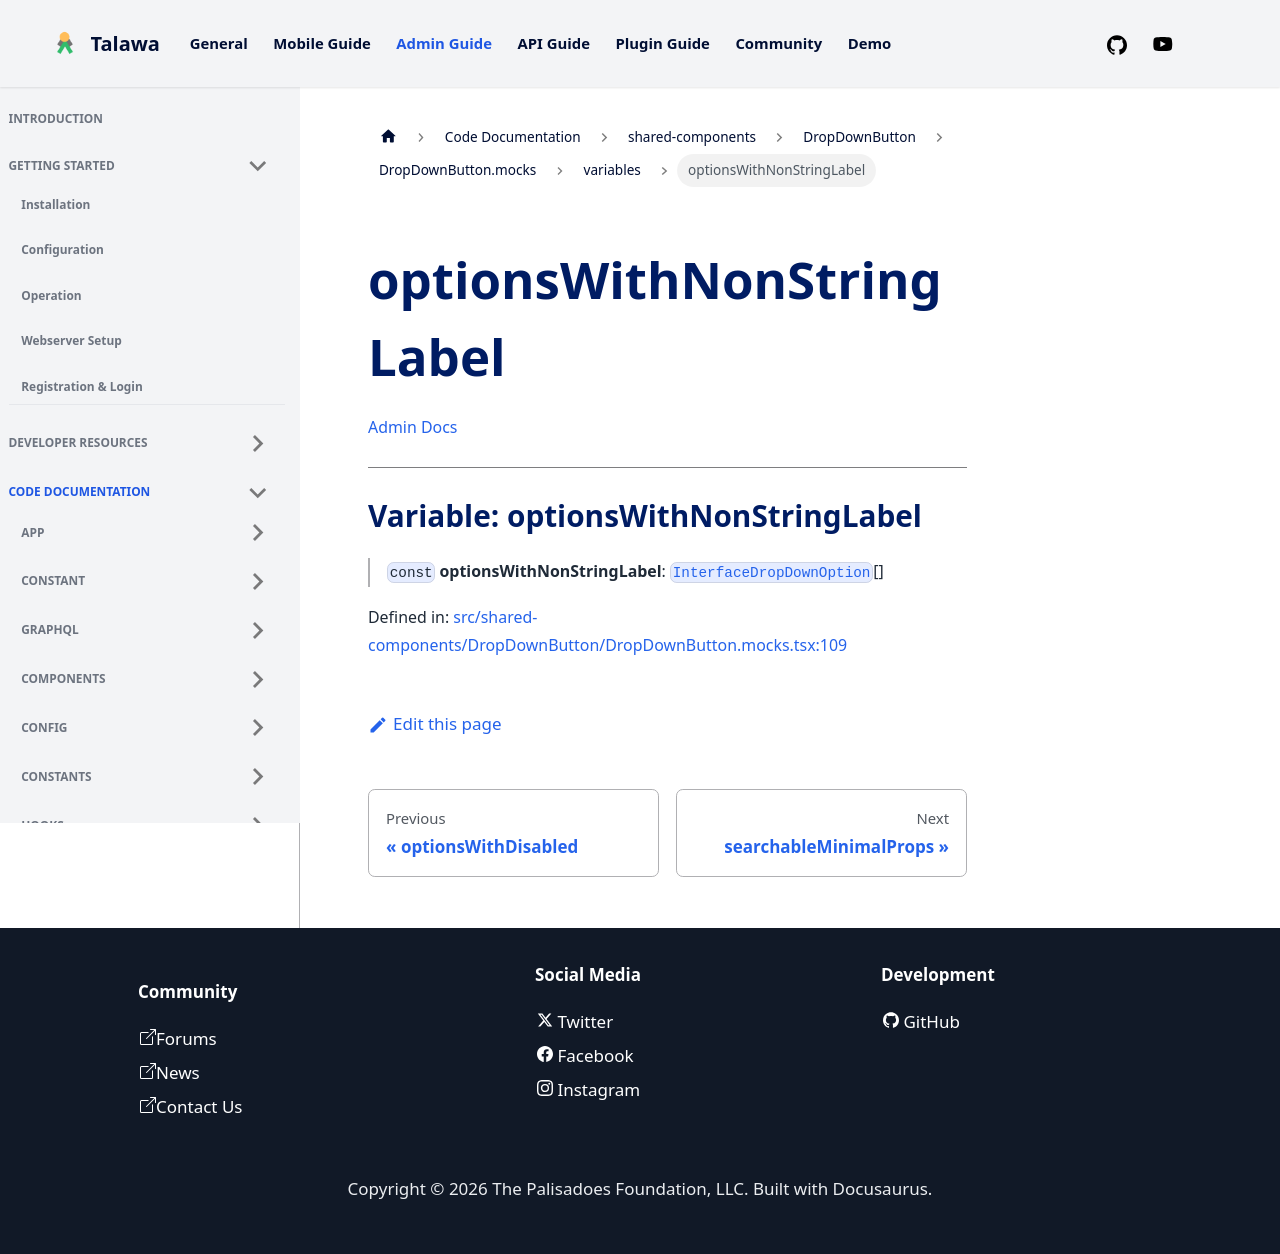

repository: PalisadoesFoundation/talawa-admin · page: docs/auto-docs/shared-components/DropDownButton/DropDownButton.mocks/variables/optionsWithNonStringLabel/index.html · generator: docusaurus

[Admin Docs](/)

***

# Variable: optionsWithNonStringLabel

> `const` **optionsWithNonStringLabel**: [`InterfaceDropDownOption`](../../../../types/shared-components/DropDownButton/interface/interfaces/InterfaceDropDownOption.md)[]

Defined in: [src/shared-components/DropDownButton/DropDownButton.mocks.tsx:109](https://github.com/PalisadoesFoundation/talawa-admin/blob/main/src/shared-components/DropDownButton/DropDownButton.mocks.tsx#L109)
